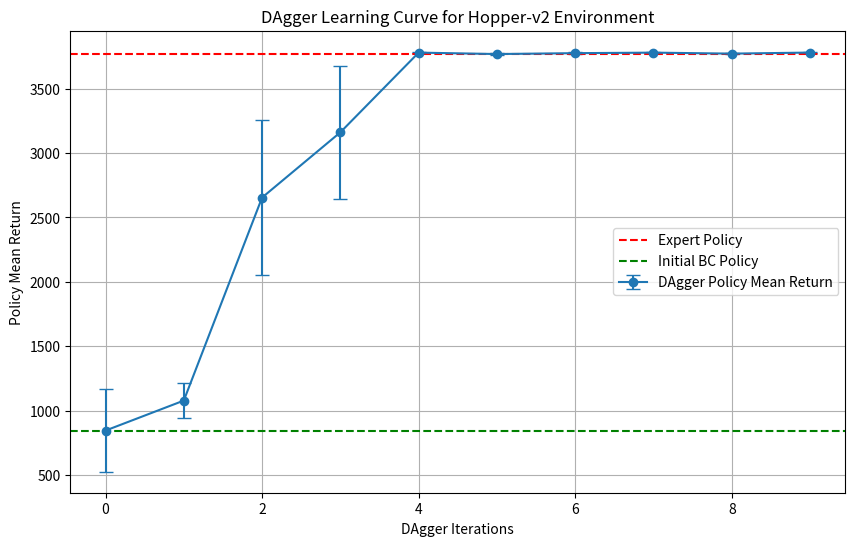

This figure's Python source:
import matplotlib.pyplot as plt
import numpy as np

# Data extracted from the provided terminal output for Hopper-v2
iterations = np.arange(10)
dagger_avg_returns = np.array([844.5543, 1077.3502, 2653.9475, 3160.6912, 3779.6458, 3768.4546, 3775.3914, 3779.4683, 3771.7554, 3779.9883])
dagger_std_returns = np.array([319.5888, 138.3159, 600.2012, 516.2390, 6.9010, 6.6145, 6.0175, 4.5754, 3.0764, 2.0727])

# Expert and Initial BC returns as horizontal lines
expert_return = 3772.6704
initial_bc_return = 844.5543

# Create the plot
plt.figure(figsize=(10, 6))

# Plot the DAgger learning curve with error bars
plt.errorbar(iterations, dagger_avg_returns, yerr=dagger_std_returns, fmt='o-', capsize=5, label='DAgger Policy Mean Return')

# Plot horizontal lines for the expert and initial BC policies
plt.axhline(y=expert_return, color='r', linestyle='--', label='Expert Policy')
plt.axhline(y=initial_bc_return, color='g', linestyle='--', label='Initial BC Policy')

# Set plot title and labels
plt.title('DAgger Learning Curve for Hopper-v2 Environment')
plt.xlabel('DAgger Iterations')
plt.ylabel('Policy Mean Return')
plt.legend()
plt.grid(True)
plt.savefig('dagger_hopper_learning_curve.png')